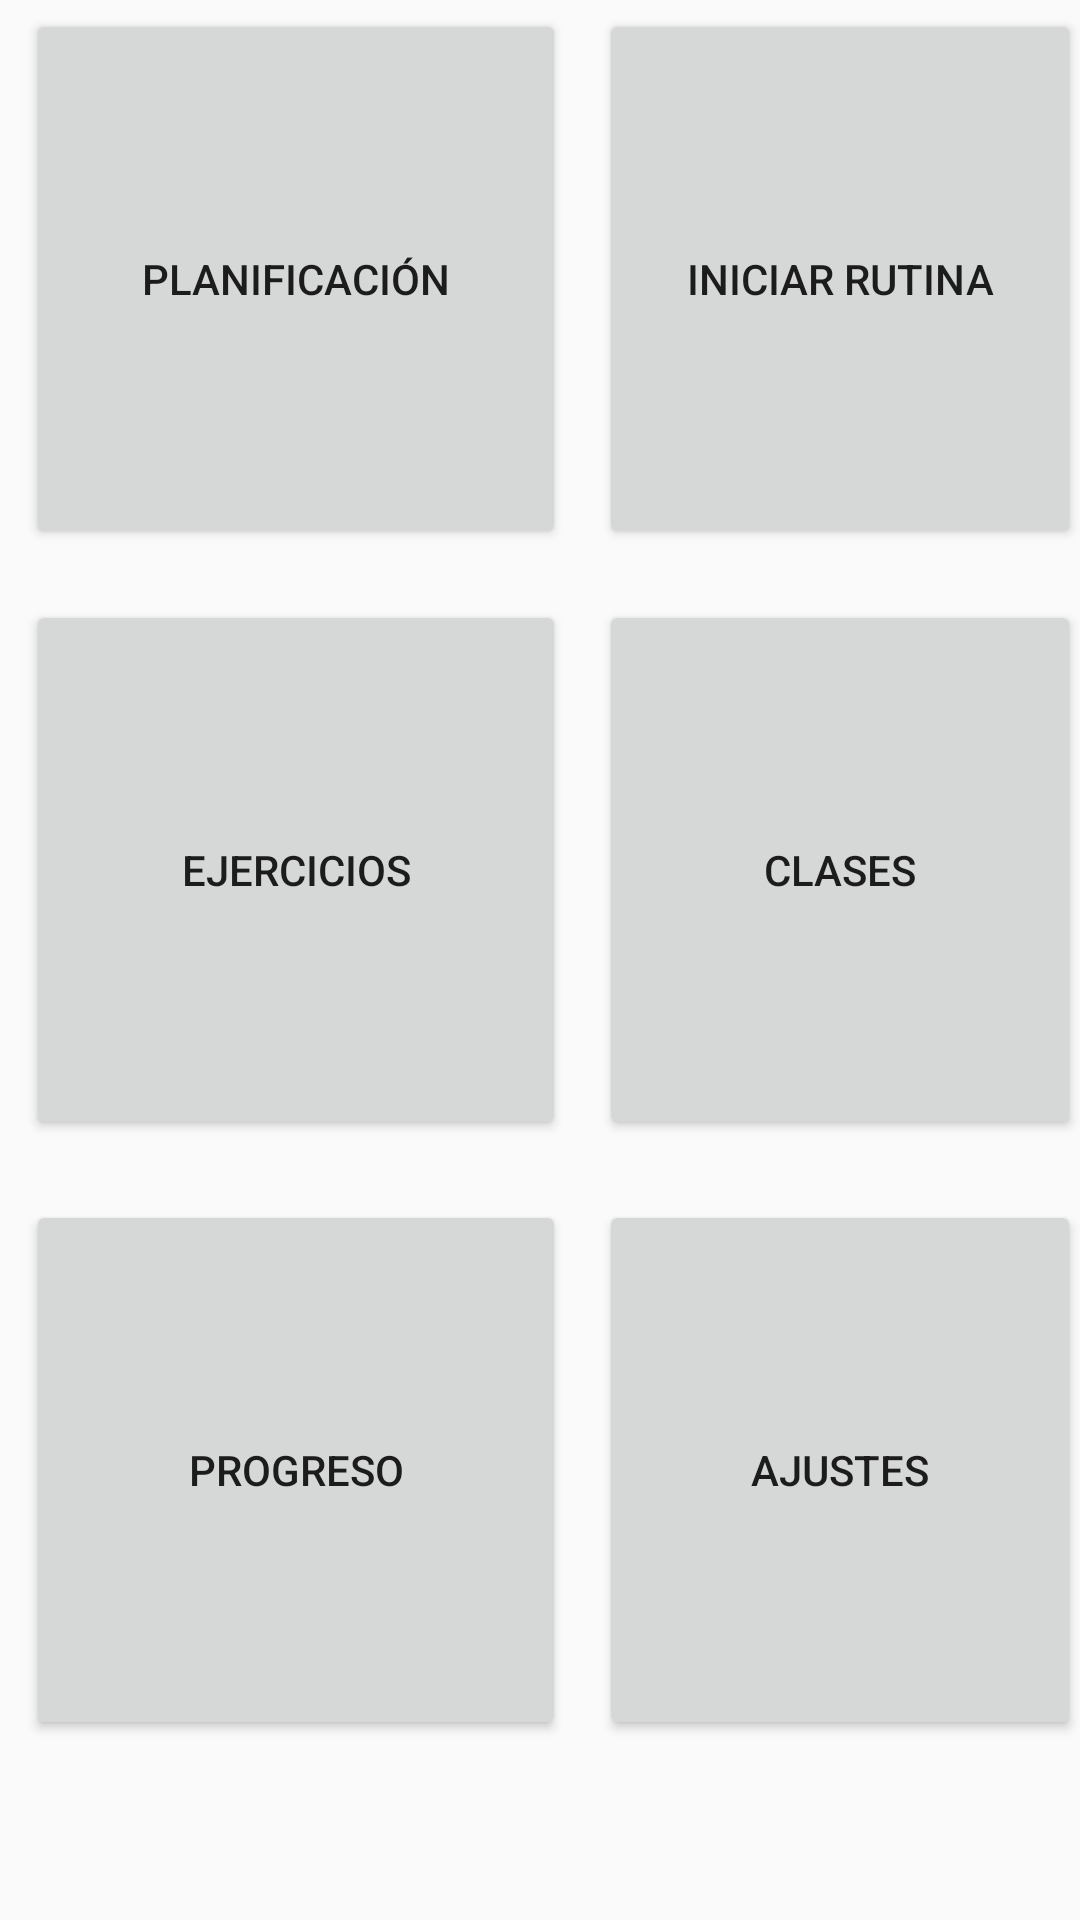

Write the Android layout XML for this screen, with the resource values it uses.
<!-- AndroidManifest.xml: application theme MiTema -->
<!-- res/layout/activity_main.xml -->
<?xml version="1.0" encoding="utf-8"?>
<RelativeLayout xmlns:android="http://schemas.android.com/apk/res/android"
    xmlns:tools="http://schemas.android.com/tools"
    android:id="@+id/activity_main"
    android:layout_width="match_parent"
    android:layout_height="match_parent"
    android:paddingBottom="@dimen/activity_vertical_margin"
    android:paddingLeft="@dimen/activity_horizontal_margin"
    android:paddingRight="@dimen/activity_horizontal_margin"
    android:paddingTop="@dimen/activity_vertical_margin"
    tools:context="com.upm.ipo.gymnasium.MainActivity">

    <Button
        android:text="Planificación"
        android:layout_width="180dp"
        android:layout_height="180dp"
        android:id="@+id/buttonPlanificacion"
        android:layout_marginLeft="9dp"
        android:layout_marginTop="3dp"
        android:onClick="selecPlanif" />

    <Button
        android:text="Iniciar rutina"
        android:layout_width="180dp"
        android:layout_height="180dp"
        android:layout_marginLeft="200dp"
        android:id="@+id/buttonRutina"
        android:layout_marginTop="3dp"
        android:onClick="inicioRutina" />

    <Button
        android:text="Ejercicios"
        android:layout_width="180dp"
        android:layout_height="180dp"
        android:id="@+id/buttonEjercicios"
        android:layout_marginLeft="9dp"
        android:layout_marginTop="200dp"
        android:onClick="proximamente" />

    <Button
        android:text="Clases"
        android:layout_width="180dp"
        android:layout_height="180dp"
        android:id="@+id/buttonClases"
        android:layout_marginLeft="200dp"
        android:layout_marginTop="200dp"
        android:onClick="proximamente" />

    <Button
        android:text="Progreso"
        android:layout_width="180dp"
        android:layout_height="180dp"
        android:id="@+id/buttonProgreso"
        android:layout_marginLeft="9dp"
        android:layout_marginTop="400dp"
        android:onClick="proximamente" />

    <Button
        android:text="Ajustes"
        android:layout_width="180dp"
        android:layout_height="180dp"
        android:id="@+id/buttonAjustes"
        android:layout_marginLeft="200dp"
        android:layout_marginTop="400dp"
        android:onClick="proximamente" />
</RelativeLayout>
<!-- resources referenced by this layout -->
<resources>
  <style name="MiTema" parent="Theme.AppCompat.Light.NoActionBar">
  
          
          <item name="colorPrimary">@color/primary</item>
          <item name="colorPrimaryDark">@color/primary_dark</item>
          <item name="colorAccent">@color/accent</item>
  
      </style>
  <color name="primary">#2196F3</color>
  <color name="primary_dark">#1976D2</color>
  <color name="accent">#cddc39</color>
</resources>
